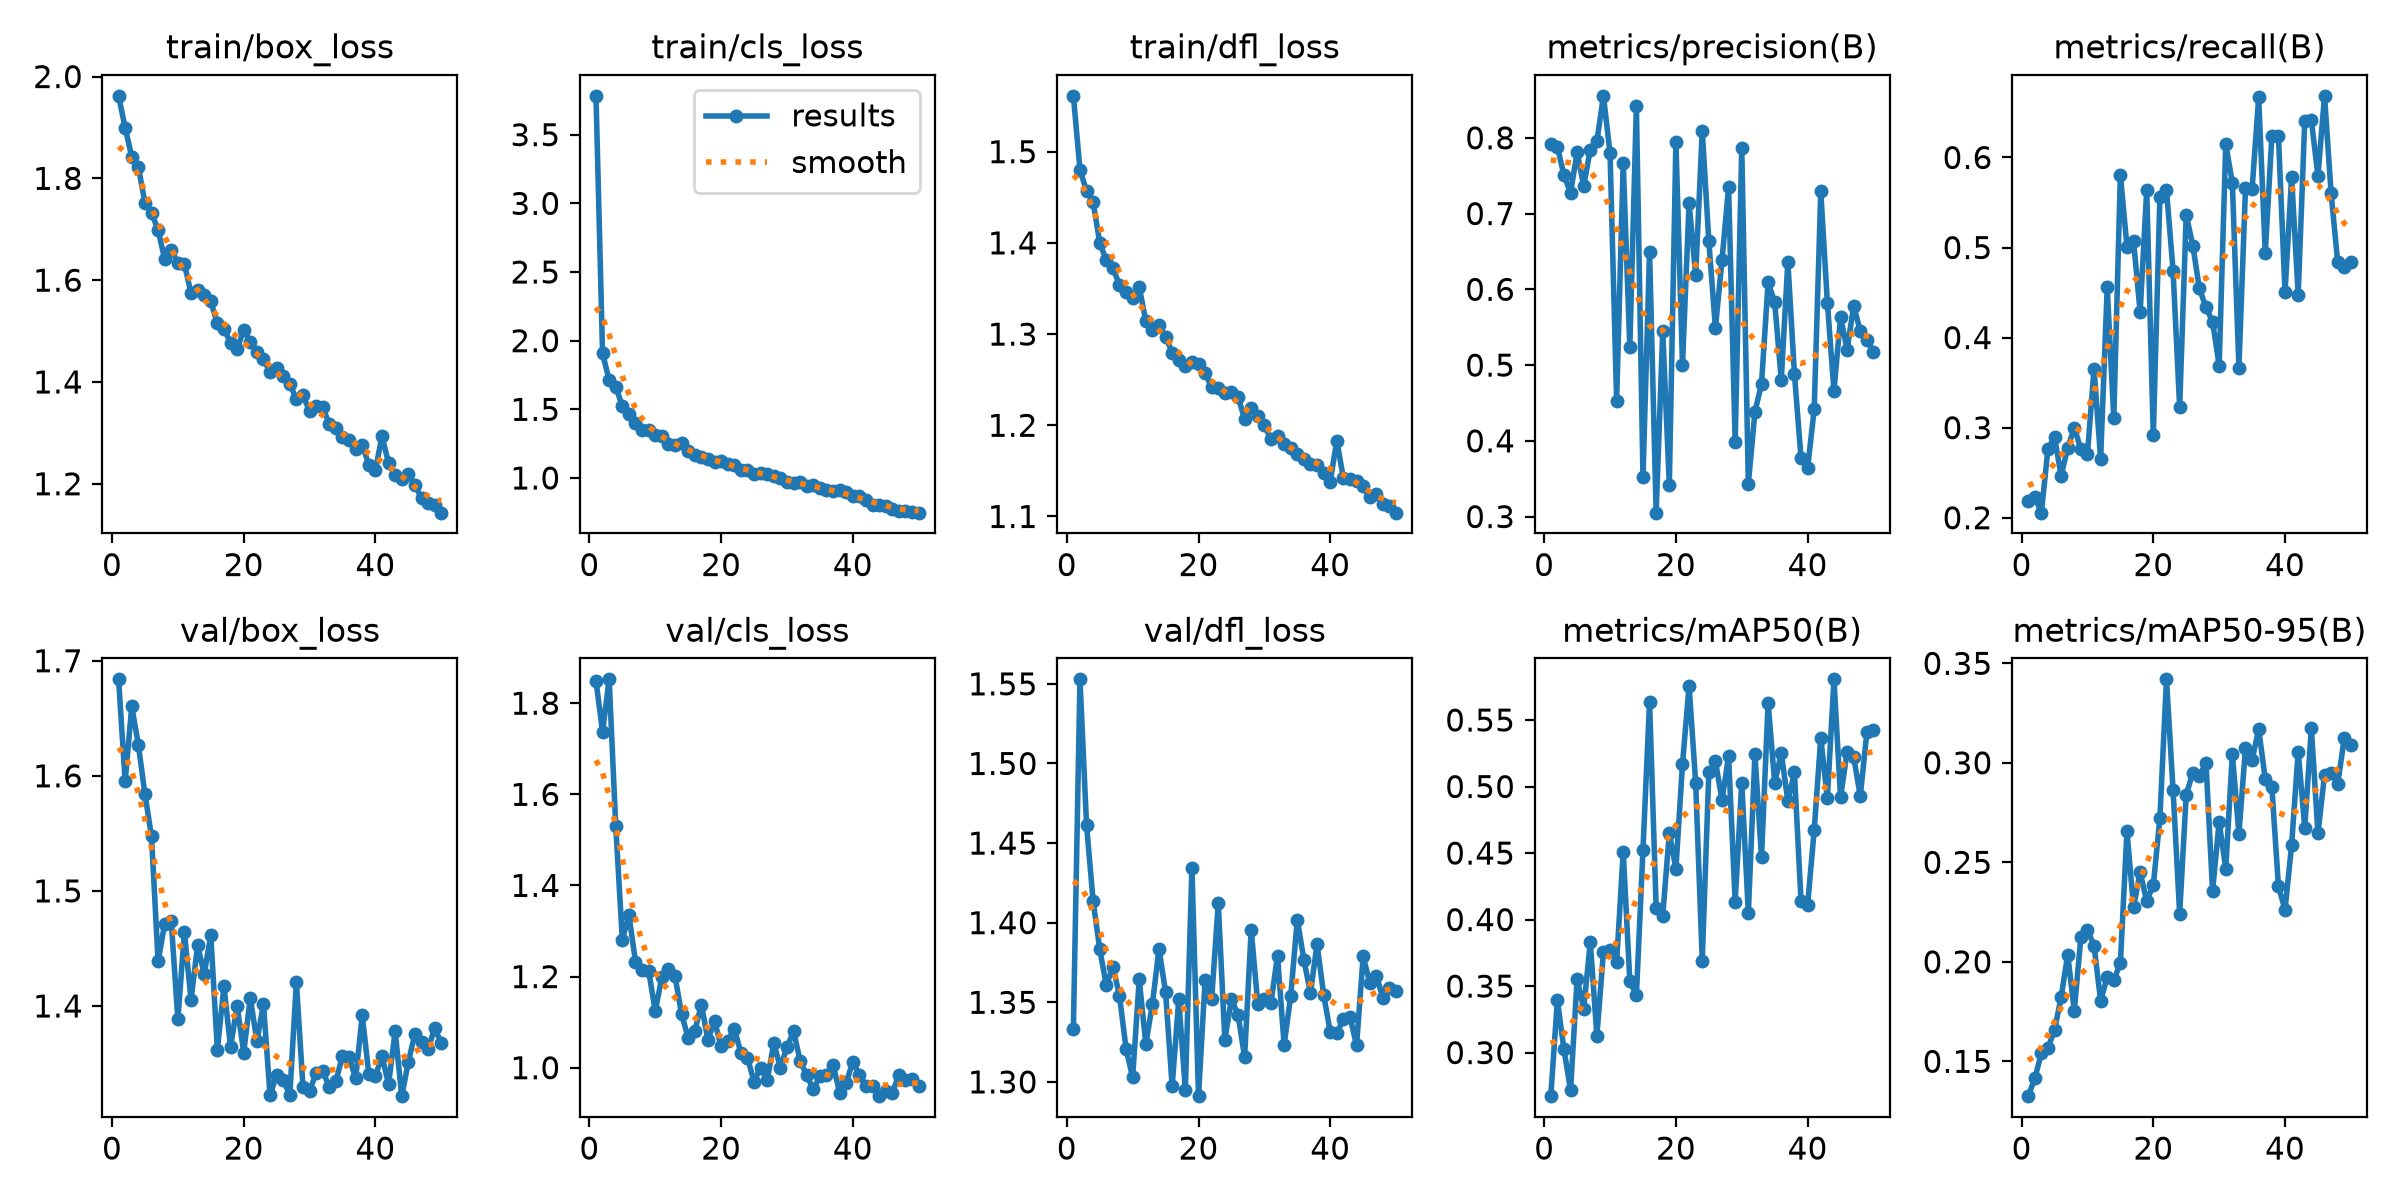

Data behind this chart, as committed beside it:
epoch, time, train/box_loss, train/cls_loss, train/dfl_loss, metrics/precision(B), metrics/recall(B), metrics/mAP50(B), metrics/mAP50-95(B), val/box_loss, val/cls_loss, val/dfl_loss, lr/pg0, lr/pg1, lr/pg2
1, 118.2, 1.962, 3.783, 1.561, 0.7916, 0.2184, 0.2673, 0.1325, 1.684, 1.849, 1.333, 0.0003694, 0.0003694, 0.0003694
2, 169.7, 1.899, 1.908, 1.48, 0.7884, 0.2232, 0.3393, 0.1414, 1.595, 1.737, 1.553, 0.0007251, 0.0007251, 0.0007251
3, 221, 1.842, 1.713, 1.457, 0.7507, 0.2056, 0.3025, 0.154, 1.66, 1.852, 1.461, 0.001066, 0.001066, 0.001066
4, 272.4, 1.823, 1.666, 1.445, 0.7273, 0.2761, 0.2718, 0.1567, 1.627, 1.531, 1.413, 0.001045, 0.001045, 0.001045
5, 323.6, 1.752, 1.524, 1.4, 0.781, 0.2896, 0.3552, 0.1657, 1.584, 1.281, 1.383, 0.001023, 0.001023, 0.001023
6, 374.7, 1.732, 1.463, 1.381, 0.7364, 0.2466, 0.333, 0.1821, 1.547, 1.335, 1.361, 0.001001, 0.001001, 0.001001
7, 426.2, 1.699, 1.4, 1.372, 0.7845, 0.2775, 0.3831, 0.2035, 1.439, 1.233, 1.372, 0.000979, 0.000979, 0.000979
8, 477, 1.641, 1.35, 1.354, 0.7954, 0.3, 0.3126, 0.1754, 1.471, 1.214, 1.354, 0.000957, 0.000957, 0.000957
9, 527.8, 1.659, 1.35, 1.347, 0.8554, 0.2761, 0.3759, 0.2122, 1.473, 1.212, 1.321, 0.000935, 0.000935, 0.000935
10, 578.5, 1.634, 1.314, 1.339, 0.7794, 0.2706, 0.3775, 0.2158, 1.388, 1.124, 1.303, 0.000913, 0.000913, 0.000913
11, 629.5, 1.632, 1.306, 1.352, 0.4532, 0.3656, 0.3682, 0.2082, 1.464, 1.198, 1.364, 0.000891, 0.000891, 0.000891
12, 682.4, 1.574, 1.246, 1.314, 0.7668, 0.2652, 0.4509, 0.1804, 1.405, 1.216, 1.324, 0.000869, 0.000869, 0.000869
13, 734.5, 1.581, 1.24, 1.305, 0.5235, 0.4557, 0.354, 0.1923, 1.453, 1.201, 1.349, 0.000847, 0.000847, 0.000847
14, 786.7, 1.571, 1.257, 1.31, 0.8416, 0.3105, 0.3431, 0.1907, 1.427, 1.117, 1.384, 0.000825, 0.000825, 0.000825
15, 837.9, 1.558, 1.196, 1.297, 0.3519, 0.5807, 0.4524, 0.1994, 1.462, 1.066, 1.356, 0.000803, 0.000803, 0.000803
16, 889.4, 1.515, 1.166, 1.28, 0.6497, 0.5011, 0.5638, 0.2656, 1.362, 1.08, 1.297, 0.000781, 0.000781, 0.000781
17, 942.3, 1.504, 1.155, 1.271, 0.3052, 0.5072, 0.4091, 0.2274, 1.417, 1.138, 1.352, 0.000759, 0.000759, 0.000759
18, 994.7, 1.477, 1.135, 1.265, 0.5445, 0.4281, 0.403, 0.245, 1.364, 1.061, 1.295, 0.000737, 0.000737, 0.000737
19, 1046, 1.464, 1.119, 1.27, 0.342, 0.5637, 0.4651, 0.2305, 1.4, 1.103, 1.435, 0.000715, 0.000715, 0.000715
20, 1097, 1.503, 1.123, 1.267, 0.794, 0.2915, 0.4382, 0.2385, 1.36, 1.047, 1.291, 0.000693, 0.000693, 0.000693
21, 1150, 1.478, 1.105, 1.257, 0.5006, 0.5556, 0.5167, 0.2722, 1.407, 1.059, 1.364, 0.000671, 0.000671, 0.000671
22, 1202, 1.458, 1.097, 1.242, 0.7135, 0.5641, 0.5756, 0.3419, 1.37, 1.086, 1.352, 0.000649, 0.000649, 0.000649
23, 1254, 1.446, 1.055, 1.241, 0.6188, 0.4744, 0.503, 0.2863, 1.402, 1.033, 1.412, 0.000627, 0.000627, 0.000627
24, 1306, 1.419, 1.056, 1.236, 0.8092, 0.3228, 0.3692, 0.2242, 1.322, 1.022, 1.326, 0.0006051, 0.0006051, 0.0006051
25, 1359, 1.428, 1.03, 1.237, 0.6633, 0.5364, 0.5109, 0.284, 1.34, 0.9695, 1.352, 0.0005831, 0.0005831, 0.0005831
26, 1412, 1.412, 1.038, 1.231, 0.5489, 0.5021, 0.519, 0.295, 1.336, 0.9999, 1.342, 0.0005611, 0.0005611, 0.0005611
27, 1463, 1.397, 1.028, 1.207, 0.6387, 0.4545, 0.4899, 0.2934, 1.323, 0.9724, 1.316, 0.0005391, 0.0005391, 0.0005391
28, 1515, 1.366, 1.018, 1.219, 0.735, 0.4336, 0.5228, 0.2999, 1.421, 1.053, 1.396, 0.0005171, 0.0005171, 0.0005171
29, 1568, 1.373, 0.9995, 1.21, 0.399, 0.4178, 0.4135, 0.2356, 1.33, 1, 1.349, 0.0004951, 0.0004951, 0.0004951
30, 1621, 1.343, 0.9726, 1.2, 0.787, 0.3688, 0.5028, 0.2704, 1.326, 1.045, 1.352, 0.0004731, 0.0004731, 0.0004731
31, 1673, 1.353, 0.96, 1.185, 0.3435, 0.6148, 0.405, 0.2468, 1.341, 1.08, 1.35, 0.0004511, 0.0004511, 0.0004511
32, 1724, 1.35, 0.9692, 1.189, 0.438, 0.5721, 0.5242, 0.3044, 1.344, 1.015, 1.379, 0.0004291, 0.0004291, 0.0004291
33, 1776, 1.317, 0.9406, 1.18, 0.4752, 0.3668, 0.4467, 0.2644, 1.329, 0.9829, 1.323, 0.0004071, 0.0004071, 0.0004071
34, 1827, 1.31, 0.948, 1.175, 0.609, 0.566, 0.5629, 0.3075, 1.335, 0.9526, 1.354, 0.0003851, 0.0003851, 0.0003851
35, 1879, 1.292, 0.9284, 1.168, 0.5828, 0.5647, 0.5029, 0.3014, 1.357, 0.9809, 1.402, 0.0003631, 0.0003631, 0.0003631
36, 1932, 1.285, 0.913, 1.163, 0.4805, 0.6668, 0.5251, 0.317, 1.355, 0.9849, 1.377, 0.0003411, 0.0003411, 0.0003411
37, 1985, 1.268, 0.9039, 1.158, 0.6366, 0.4936, 0.4892, 0.2918, 1.337, 1.007, 1.356, 0.0003191, 0.0003191, 0.0003191
38, 2037, 1.277, 0.909, 1.157, 0.488, 0.6237, 0.5106, 0.2878, 1.392, 0.9449, 1.387, 0.0002971, 0.0002971, 0.0002971
39, 2088, 1.237, 0.8954, 1.148, 0.3774, 0.6243, 0.4138, 0.2382, 1.341, 0.9671, 1.355, 0.0002751, 0.0002751, 0.0002751
40, 2140, 1.227, 0.8722, 1.138, 0.3642, 0.4502, 0.4109, 0.226, 1.339, 1.013, 1.331, 0.0002531, 0.0002531, 0.0002531
41, 2188, 1.293, 0.8706, 1.183, 0.4415, 0.5783, 0.4672, 0.2586, 1.356, 0.9846, 1.33, 0.0002311, 0.0002311, 0.0002311
42, 2236, 1.241, 0.838, 1.142, 0.7292, 0.4477, 0.5366, 0.3057, 1.332, 0.9603, 1.339, 0.0002091, 0.0002091, 0.0002091
43, 2285, 1.217, 0.8039, 1.141, 0.5824, 0.6407, 0.4911, 0.2675, 1.378, 0.959, 1.341, 0.0001871, 0.0001871, 0.0001871
44, 2333, 1.209, 0.8067, 1.139, 0.4658, 0.6416, 0.5806, 0.3175, 1.322, 0.9375, 1.323, 0.0001651, 0.0001651, 0.0001651
45, 2382, 1.219, 0.7995, 1.134, 0.5633, 0.5795, 0.492, 0.2645, 1.351, 0.9497, 1.379, 0.0001431, 0.0001431, 0.0001431
46, 2430, 1.197, 0.7731, 1.121, 0.5204, 0.6684, 0.5259, 0.2937, 1.376, 0.9456, 1.362, 0.0001211, 0.0001211, 0.0001211
47, 2481, 1.172, 0.7627, 1.125, 0.5783, 0.5605, 0.522, 0.295, 1.369, 0.9842, 1.367, 9.91012e-05, 9.91012e-05, 9.91012e-05
48, 2530, 1.163, 0.7619, 1.113, 0.5447, 0.4836, 0.4928, 0.2891, 1.362, 0.9729, 1.353, 7.71034e-05, 7.71034e-05, 7.71034e-05
49, 2579, 1.159, 0.752, 1.111, 0.5337, 0.4789, 0.5409, 0.3125, 1.381, 0.9752, 1.359, 5.51056e-05, 5.51056e-05, 5.51056e-05
50, 2627, 1.143, 0.7476, 1.104, 0.5172, 0.4845, 0.5425, 0.3088, 1.368, 0.9588, 1.357, 3.31078e-05, 3.31078e-05, 3.31078e-05
